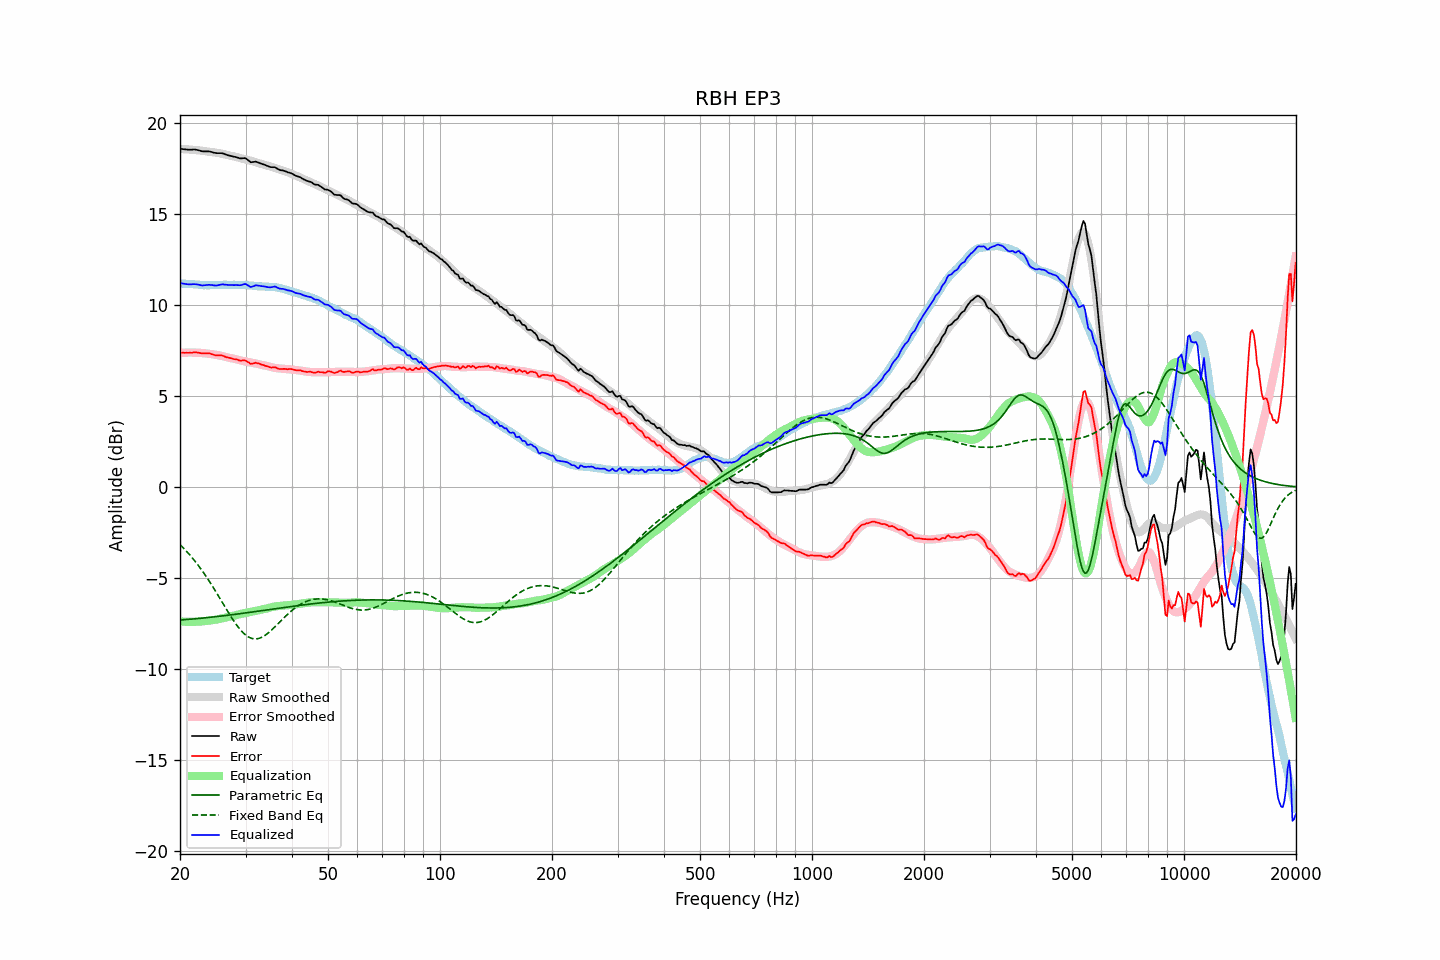

The table this chart was drawn from, first rows:
frequency, raw, error, smoothed, error_smoothed, equalization, parametric_eq, fixed_band_eq, equalized_raw, equalized_smoothed, target
20.00, 18.59, 7.39, 18.58, 7.37, -7.37, -7.29, -3.15, 11.21, 11.20, 11.20
20.20, 18.58, 7.39, 18.57, 7.38, -7.38, -7.29, -3.24, 11.20, 11.19, 11.19
20.40, 18.57, 7.39, 18.57, 7.38, -7.38, -7.28, -3.33, 11.18, 11.18, 11.18
20.61, 18.56, 7.38, 18.56, 7.39, -7.39, -7.28, -3.42, 11.17, 11.17, 11.18
20.81, 18.55, 7.39, 18.56, 7.39, -7.39, -7.27, -3.51, 11.15, 11.17, 11.16
21.02, 18.54, 7.38, 18.55, 7.39, -7.39, -7.26, -3.61, 11.14, 11.16, 11.16
21.23, 18.54, 7.39, 18.55, 7.40, -7.40, -7.25, -3.71, 11.14, 11.15, 11.15
21.44, 18.54, 7.38, 18.54, 7.40, -7.40, -7.25, -3.81, 11.14, 11.14, 11.16
21.66, 18.55, 7.40, 18.53, 7.39, -7.39, -7.24, -3.92, 11.15, 11.14, 11.15
21.87, 18.55, 7.41, 18.52, 7.39, -7.39, -7.23, -4.03, 11.15, 11.13, 11.14
22.09, 18.54, 7.41, 18.52, 7.39, -7.39, -7.22, -4.14, 11.15, 11.13, 11.13
22.31, 18.52, 7.39, 18.51, 7.39, -7.39, -7.22, -4.25, 11.13, 11.12, 11.13
22.54, 18.50, 7.38, 18.50, 7.38, -7.38, -7.21, -4.37, 11.12, 11.12, 11.12
22.76, 18.47, 7.36, 18.49, 7.38, -7.38, -7.20, -4.49, 11.09, 11.11, 11.11
22.99, 18.45, 7.35, 18.48, 7.37, -7.37, -7.19, -4.62, 11.08, 11.11, 11.10
23.22, 18.45, 7.36, 18.46, 7.36, -7.36, -7.18, -4.74, 11.09, 11.10, 11.09
23.45, 18.45, 7.35, 18.45, 7.35, -7.35, -7.17, -4.87, 11.10, 11.10, 11.10
23.69, 18.45, 7.36, 18.44, 7.34, -7.34, -7.16, -5.00, 11.11, 11.10, 11.09
23.92, 18.45, 7.36, 18.43, 7.33, -7.33, -7.15, -5.14, 11.12, 11.10, 11.09
24.16, 18.43, 7.33, 18.41, 7.32, -7.32, -7.15, -5.27, 11.11, 11.10, 11.10
24.40, 18.41, 7.30, 18.40, 7.30, -7.30, -7.14, -5.41, 11.10, 11.10, 11.11
24.65, 18.38, 7.27, 18.39, 7.29, -7.29, -7.13, -5.55, 11.09, 11.10, 11.11
24.89, 18.36, 7.25, 18.38, 7.28, -7.28, -7.12, -5.70, 11.08, 11.10, 11.11
25.14, 18.35, 7.25, 18.37, 7.26, -7.26, -7.11, -5.84, 11.08, 11.10, 11.10
25.39, 18.35, 7.25, 18.35, 7.25, -7.25, -7.10, -5.99, 11.10, 11.11, 11.10
25.65, 18.35, 7.25, 18.34, 7.23, -7.23, -7.09, -6.13, 11.12, 11.11, 11.10
25.91, 18.35, 7.24, 18.32, 7.21, -7.21, -7.08, -6.28, 11.14, 11.11, 11.11
26.16, 18.33, 7.21, 18.30, 7.19, -7.19, -7.06, -6.43, 11.14, 11.11, 11.12
26.43, 18.29, 7.17, 18.28, 7.16, -7.16, -7.05, -6.58, 11.12, 11.11, 11.12
26.69, 18.26, 7.14, 18.25, 7.14, -7.14, -7.04, -6.72, 11.12, 11.11, 11.12
26.96, 18.23, 7.12, 18.23, 7.12, -7.12, -7.03, -6.87, 11.11, 11.11, 11.11
27.23, 18.21, 7.10, 18.21, 7.10, -7.10, -7.02, -7.01, 11.10, 11.11, 11.11
27.50, 18.19, 7.08, 18.20, 7.09, -7.09, -7.01, -7.15, 11.10, 11.11, 11.11
27.77, 18.17, 7.05, 18.18, 7.07, -7.07, -7.00, -7.29, 11.10, 11.11, 11.12
28.05, 18.15, 7.03, 18.16, 7.05, -7.05, -6.99, -7.42, 11.10, 11.11, 11.12
28.33, 18.13, 7.03, 18.14, 7.02, -7.02, -6.98, -7.54, 11.10, 11.11, 11.10
28.62, 18.10, 7.00, 18.11, 7.00, -7.00, -6.96, -7.66, 11.10, 11.11, 11.10
28.90, 18.07, 6.96, 18.08, 6.98, -6.98, -6.95, -7.77, 11.09, 11.11, 11.11
29.19, 18.06, 6.95, 18.06, 6.96, -6.96, -6.94, -7.88, 11.10, 11.11, 11.11
29.48, 18.07, 6.97, 18.04, 6.94, -6.94, -6.93, -7.97, 11.13, 11.10, 11.10
29.78, 18.08, 6.98, 18.02, 6.92, -6.92, -6.92, -8.06, 11.16, 11.10, 11.10
30.08, 18.06, 6.95, 18.00, 6.90, -6.90, -6.90, -8.13, 11.15, 11.09, 11.11
30.38, 17.99, 6.89, 17.98, 6.89, -6.89, -6.89, -8.19, 11.10, 11.09, 11.10
30.68, 17.92, 6.84, 17.95, 6.87, -6.87, -6.88, -8.24, 11.05, 11.08, 11.08
30.99, 17.85, 6.77, 17.93, 6.86, -6.86, -6.87, -8.28, 10.99, 11.08, 11.08
31.30, 17.86, 6.79, 17.91, 6.84, -6.84, -6.85, -8.31, 11.02, 11.07, 11.07
31.61, 17.87, 6.81, 17.88, 6.82, -6.82, -6.84, -8.33, 11.05, 11.06, 11.06
31.93, 17.89, 6.84, 17.85, 6.80, -6.80, -6.83, -8.33, 11.09, 11.06, 11.05
32.24, 17.86, 6.81, 17.83, 6.78, -6.78, -6.82, -8.32, 11.08, 11.05, 11.05
32.57, 17.83, 6.80, 17.80, 6.75, -6.75, -6.80, -8.31, 11.07, 11.04, 11.03
32.89, 17.79, 6.76, 17.77, 6.73, -6.73, -6.79, -8.28, 11.05, 11.04, 11.03
33.22, 17.76, 6.73, 17.75, 6.72, -6.72, -6.78, -8.24, 11.04, 11.03, 11.03
33.55, 17.73, 6.71, 17.72, 6.70, -6.70, -6.77, -8.19, 11.03, 11.03, 11.02
33.89, 17.70, 6.67, 17.70, 6.68, -6.68, -6.75, -8.13, 11.02, 11.02, 11.03
34.23, 17.66, 6.65, 17.68, 6.66, -6.66, -6.74, -8.07, 11.00, 11.02, 11.01
34.57, 17.63, 6.62, 17.65, 6.64, -6.64, -6.73, -8.00, 10.99, 11.01, 11.01
34.92, 17.59, 6.59, 17.62, 6.61, -6.61, -6.72, -7.92, 10.97, 11.01, 11.00
35.27, 17.58, 6.57, 17.59, 6.59, -6.59, -6.70, -7.84, 10.99, 11.00, 11.01
35.62, 17.58, 6.59, 17.56, 6.57, -6.57, -6.69, -7.76, 11.01, 10.99, 10.99
35.97, 17.58, 6.59, 17.53, 6.55, -6.55, -6.68, -7.67, 11.03, 10.98, 10.99
... 635 more rows
